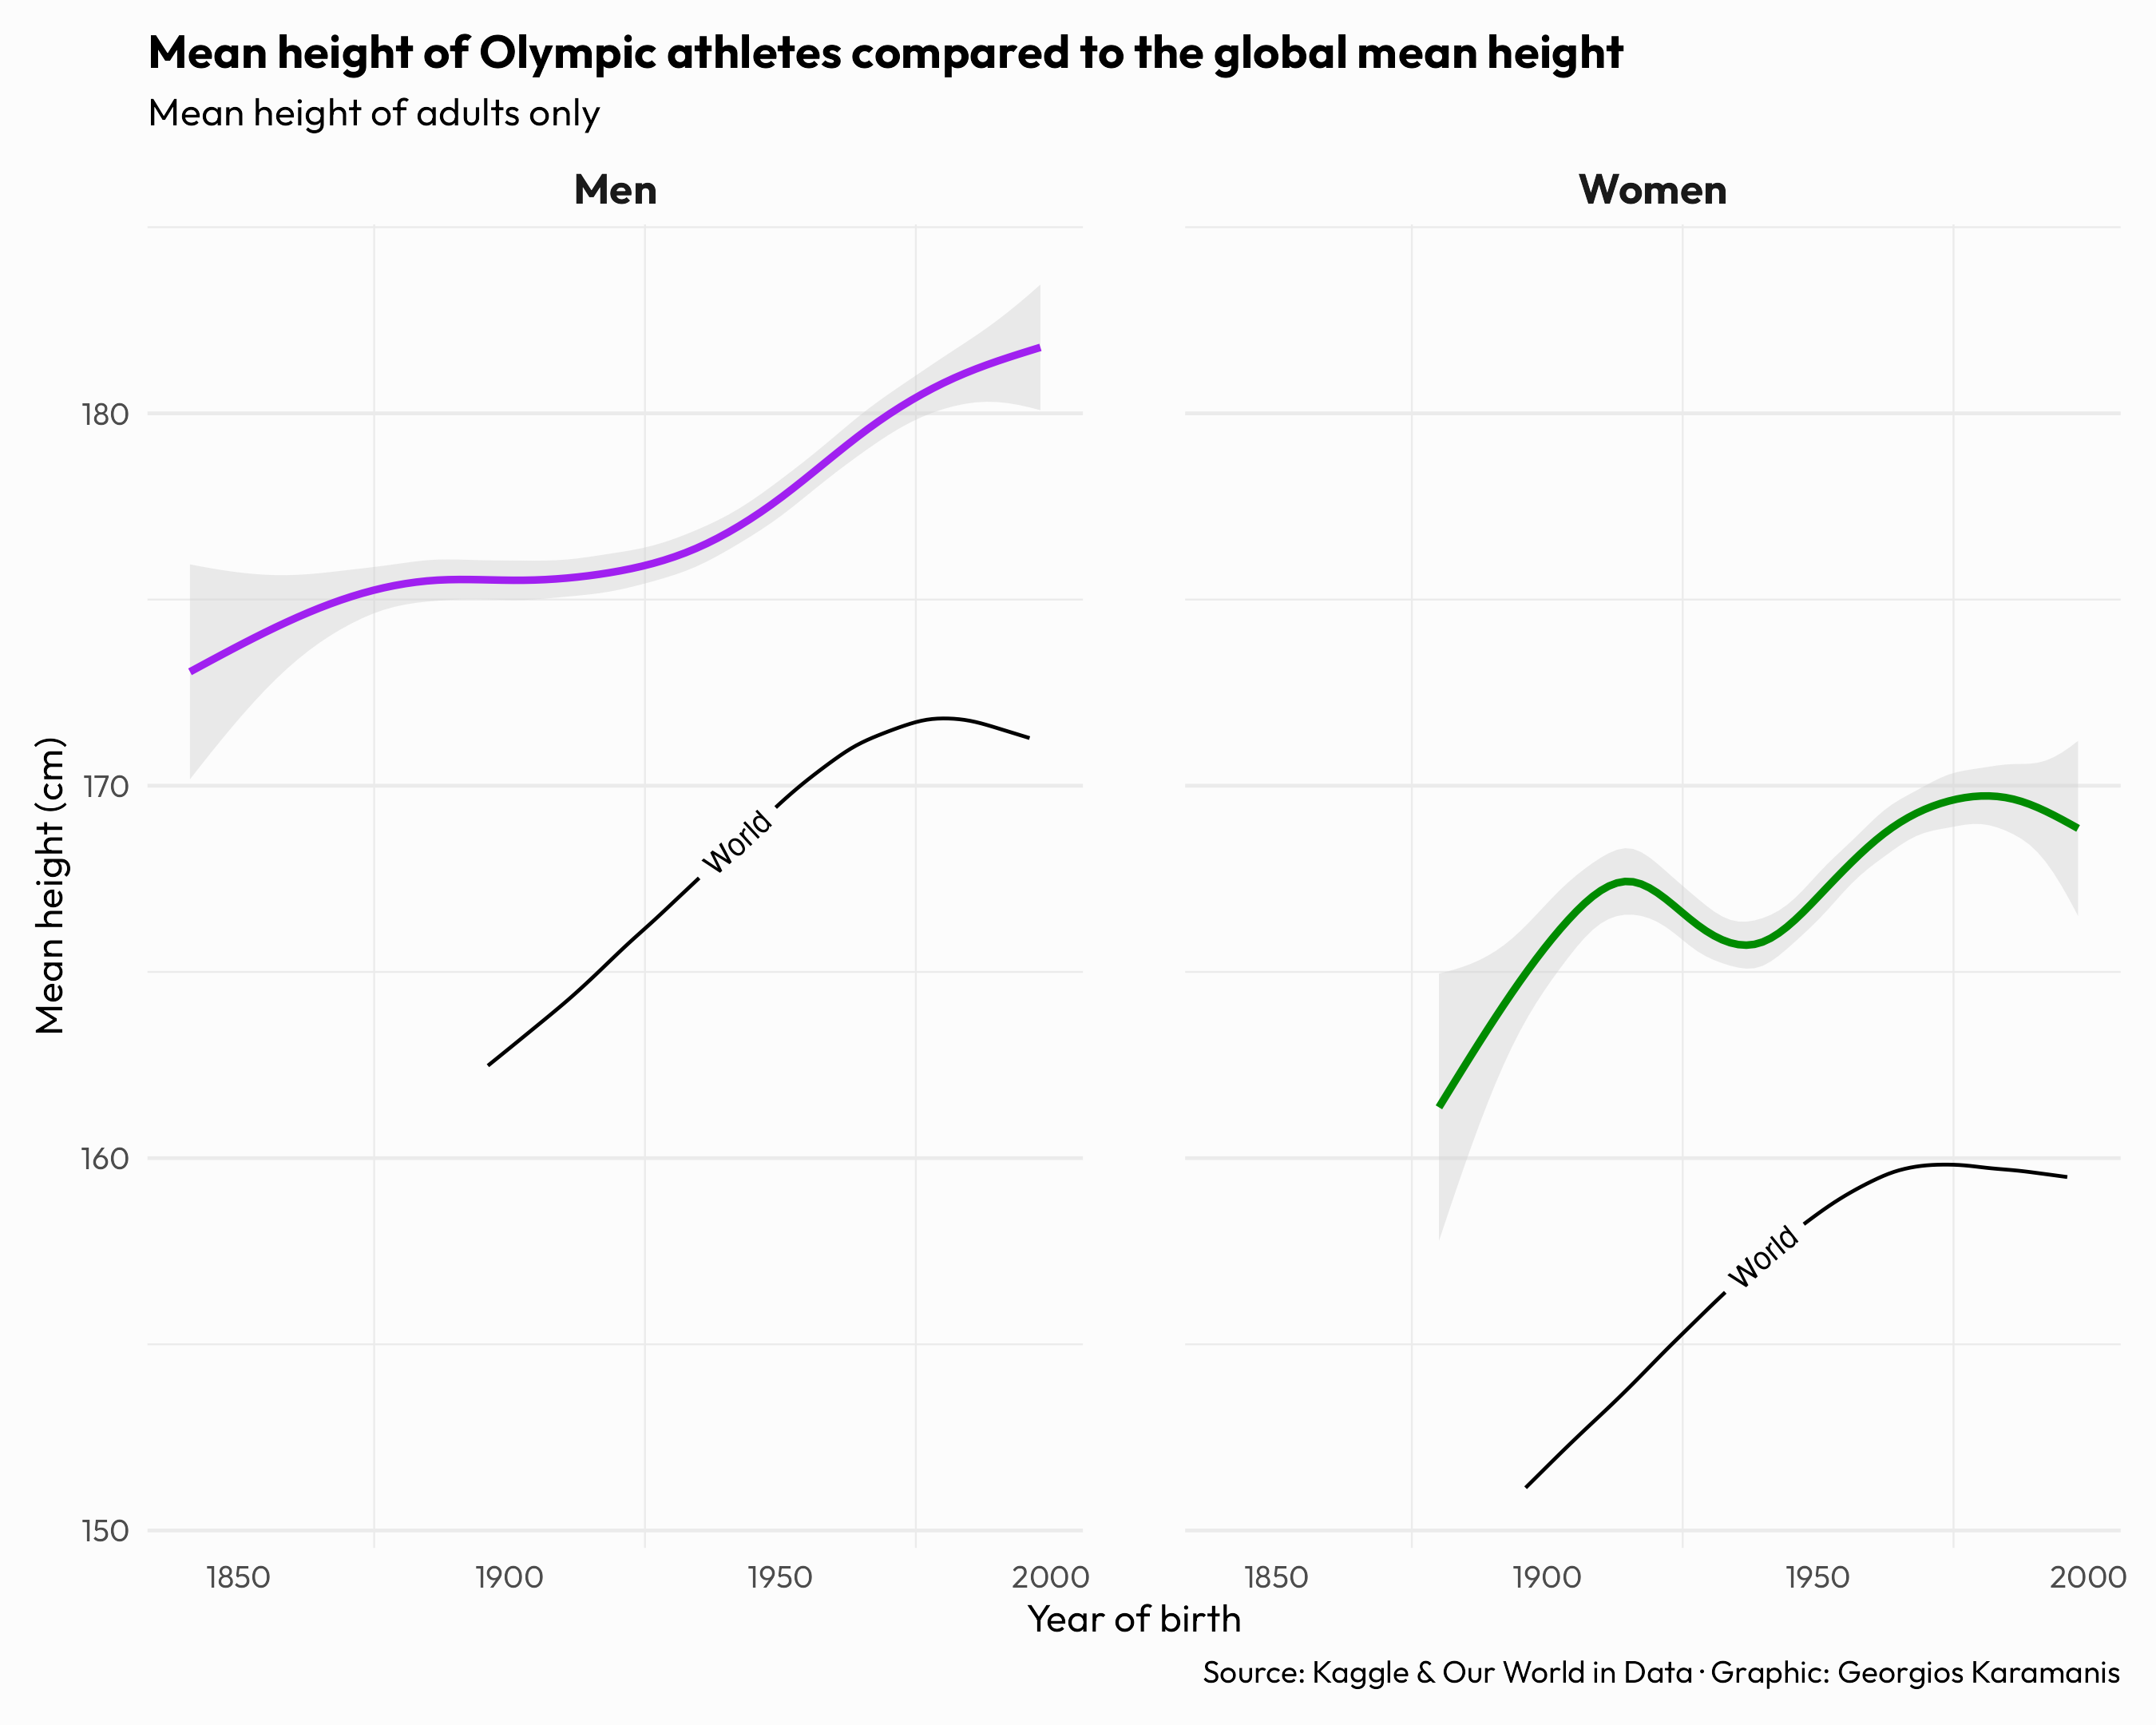

Generate this figure with R:
library(tidyverse)
library(camcorder)

gg_record(dir = here::here("2024/30daychart-temp/"), device = "png", height = 1080 * 2, width = 1350 * 2, units = "px", dpi = 320)

wh <- olympics %>% 
  filter(season == "Summer") %>% 
  group_by(age, year, sex) %>% 
  summarise(
    n = n(),
    h = mean(height, na.rm = TRUE),
    w = mean(weight, na.rm = TRUE)
  ) %>% 
  ungroup() %>% 
  arrange(year, sex) %>% 
  group_by(sex) %>% 
  mutate(
    dh = round(h - first(na.omit(h)), 1),
    dw = round(w - first(na.omit(w)), 1)
  ) %>% 
  ungroup() %>% 
  filter(h > 0 & !is.na(age)) %>% 
  mutate(yob = year - age) %>% 
  mutate(sex = case_match(
    sex,
    "M" ~ "Men",
    "F" ~ "Women",
  )) %>% 
  filter(age > 17)


men_h <- read_csv(here::here("2024/data/OWID/average-height-of-men.csv")) %>% 
  janitor::clean_names() %>% 
  filter(entity == "World") %>% 
  mutate(sex = "Men")

women_h <- read_csv(here::here("2024/data/OWID/average-height-of-women.csv")) %>% 
  janitor::clean_names() %>% 
  filter(entity == "World") %>% 
  mutate(sex = "Women")

ggplot() +
  geom_smooth(data = wh, aes(x = yob, y = h, color = sex), fill = "grey80") +
  geomtextpath::geom_textline(data = men_h, aes(x = year, y = mean_male_height_cm, label = "World"), size = 3) +
  geomtextpath::geom_textline(data = women_h, aes(x = year, y = mean_female_height_cm, label = "World"), size = 3) +
  scale_color_manual(values = c("purple", "green4")) +
  facet_wrap(vars(sex), ncol = 2) +
  labs(
    title = "Mean height of Olympic athletes compared to the global mean height",
    subtitle = "Mean height of adults only",
    x = "Year of birth",
    y = "Mean height (cm)",
    caption = "Source: Kaggle & Our World in Data · Graphic: Georgios Karamanis"
    ) +
  theme_minimal(base_family = "Outfit") +
  theme(
    legend.position = "none",
    plot.background = element_rect(fill = "grey99", color = NA),
    panel.spacing.x = unit(2, "line"),
    plot.margin = margin(10, 10, 10, 10),
    plot.title = element_text(face = "bold"),
    strip.text = element_text(face = "bold", size = 12),
    panel.grid.major.x = element_blank()
  )
  
